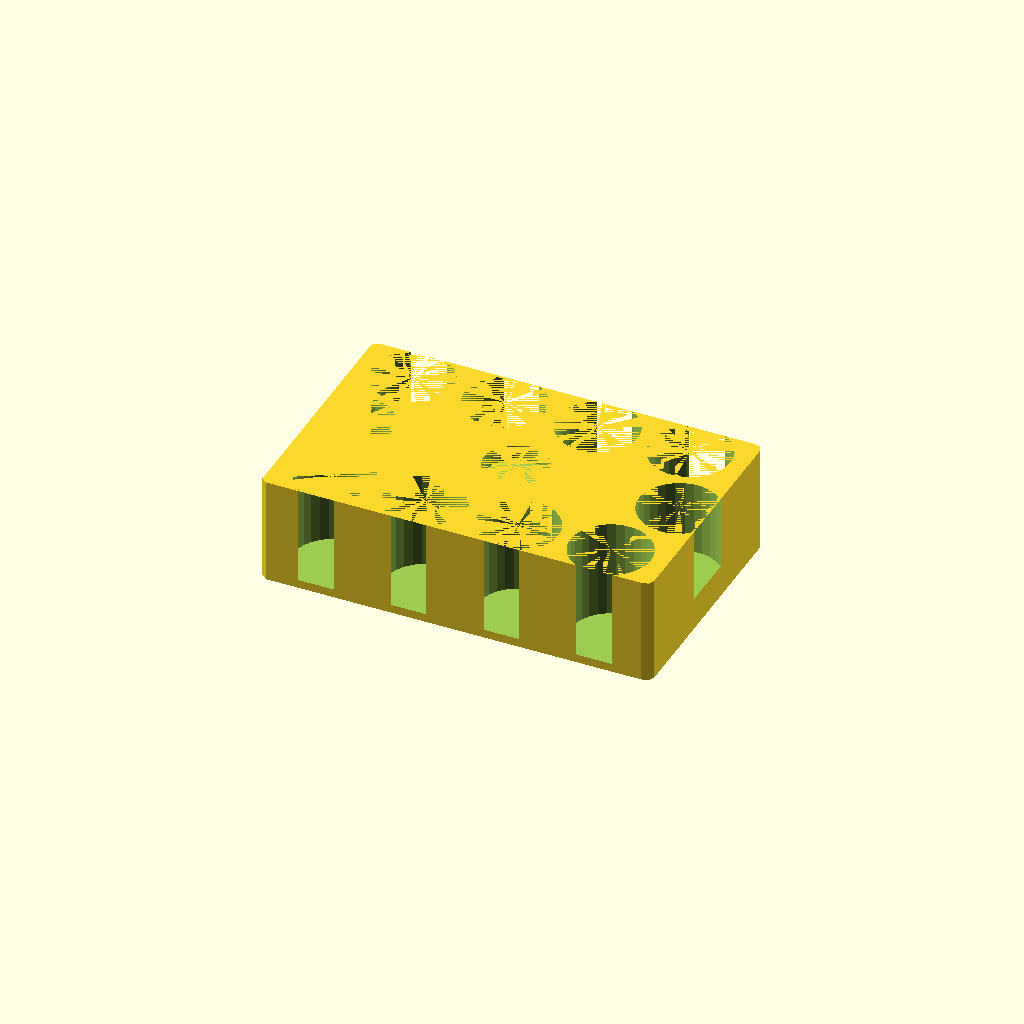
Cell 1: rendered with the file's own defaults.
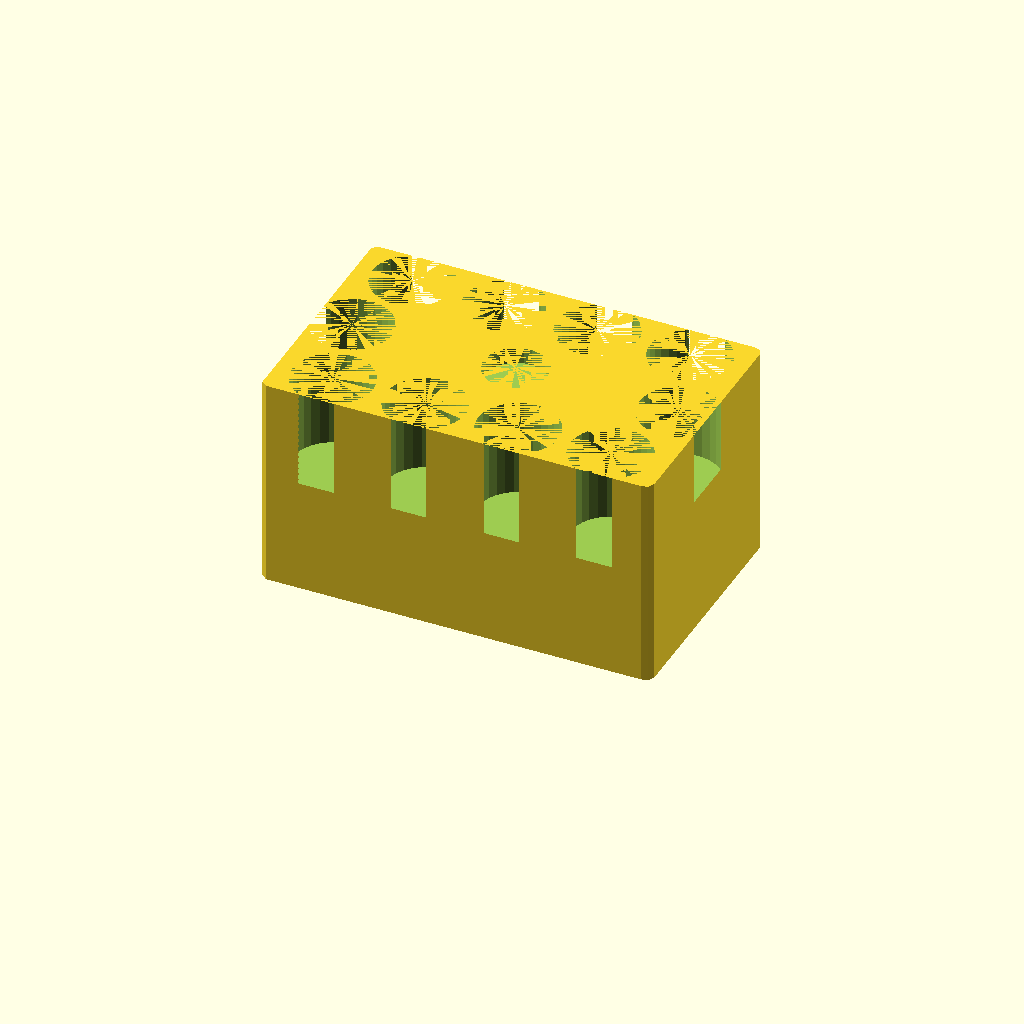
Cell 2: the same model with height = 52.
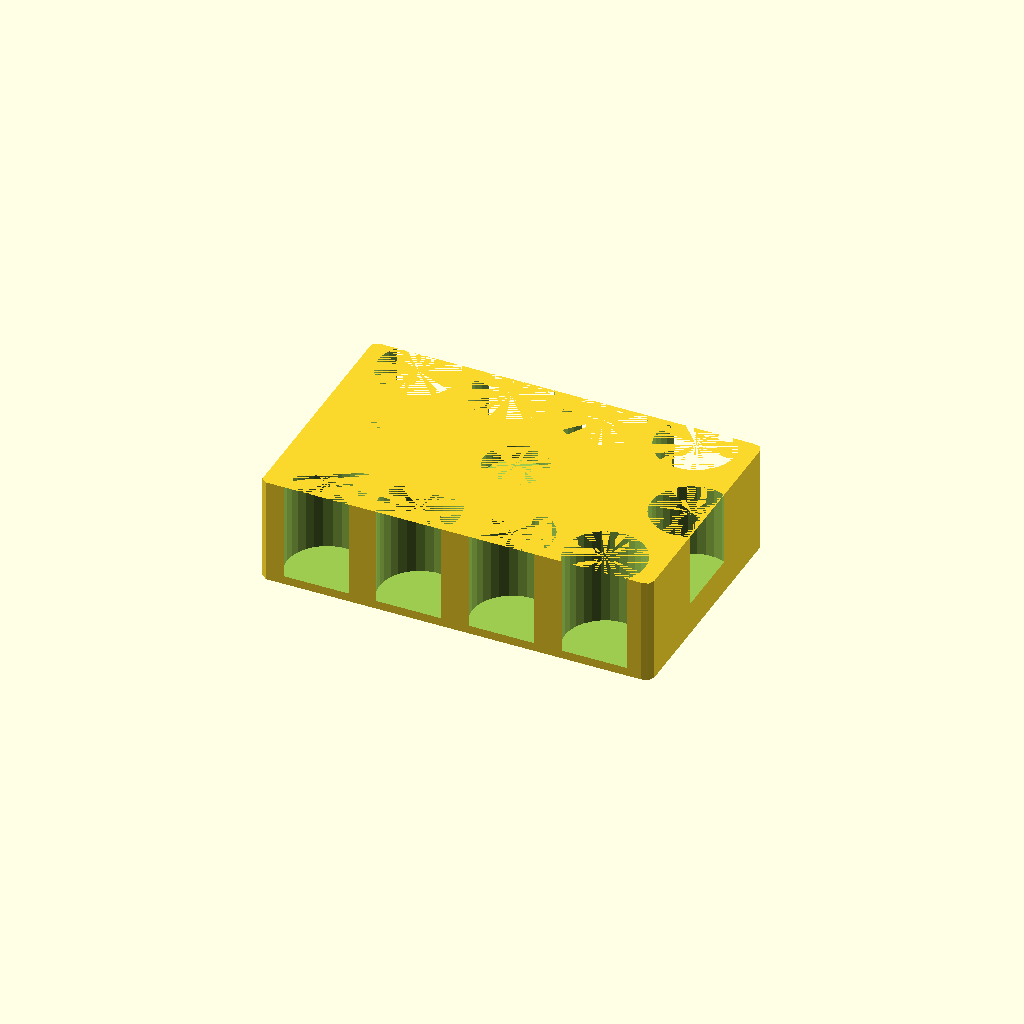
Cell 3 — smallCircleOffset set to 6, the other parameters unchanged.
One fixed orthographic camera (rotation 55°, 0°, 25°; colour scheme Cornfield) for every cell.
Source of the model, WingspanFoodTokenHolder.scad:
height = 26;

magnetBaseInnerDiameter = 15.4;
magnetHeight = 4.0;

//
//		1s
//			19.2 diameter
//			28 coins
//			height 13.97
//


smallCircleDiameter = 19.02 + .5;
smallCircleOffset = 3;
smallCircleHeight = 23.43 + .5;
smallCircleHeight2 = 21.45 + .5;
smallCircleHeight3 = 17.55 + .5;

spaceBetweenCircles = 3;
wallThickness = 3;

width = 55;
length = wallThickness * 5 + smallCircleDiameter * 4;

difference(){
    minkowski()
        {
          cube([length - 2, width, height - 1]);
          cylinder(r=2,h=1);
        }
    
   translate([
        wallThickness * 1 + (smallCircleDiameter * 1/2) - 1,
        smallCircleDiameter/2 - smallCircleOffset,
        height - smallCircleHeight])
        cylinder(smallCircleHeight, d=smallCircleDiameter);
    translate([
        wallThickness * 2 + smallCircleDiameter * 3/2 - 1,
        smallCircleDiameter/2 - smallCircleOffset,
        height - smallCircleHeight])
        cylinder(smallCircleHeight, d=smallCircleDiameter);
    translate([
        wallThickness * 3 + smallCircleDiameter * 5/2 - 1,
        smallCircleDiameter/2 - smallCircleOffset,
        height - smallCircleHeight])
        cylinder(smallCircleHeight, d=smallCircleDiameter);
    translate([
        wallThickness * 4 + smallCircleDiameter * 7/2 - 1,
        smallCircleDiameter/2 - smallCircleOffset,
        height - smallCircleHeight])
        cylinder(smallCircleHeight, d=smallCircleDiameter);

   translate([
        wallThickness * 1 + (smallCircleDiameter * 1/2) - 1,
        width - (smallCircleDiameter/2 - smallCircleOffset),
        height - smallCircleHeight])
        cylinder(smallCircleHeight, d=smallCircleDiameter);
    translate([
        wallThickness * 2 + smallCircleDiameter * 3/2 - 1,
        width - (smallCircleDiameter/2 - smallCircleOffset),
        height - smallCircleHeight])
        cylinder(smallCircleHeight, d=smallCircleDiameter);
    translate([
        wallThickness * 3 + smallCircleDiameter * 5/2 - 1,
        width - (smallCircleDiameter/2 - smallCircleOffset),
        height - smallCircleHeight])
        cylinder(smallCircleHeight, d=smallCircleDiameter);
    translate([
        wallThickness * 4 + smallCircleDiameter * 7/2 - 1,
        width - (smallCircleDiameter/2 - smallCircleOffset),
        height - smallCircleHeight])
        cylinder(smallCircleHeight, d=smallCircleDiameter);
    

    translate([smallCircleDiameter/2 - smallCircleOffset, width/2, height - smallCircleHeight2])
        cylinder(smallCircleHeight2, d=smallCircleDiameter);

    translate([length - (smallCircleDiameter/2 - smallCircleOffset), width/2, height - smallCircleHeight3])
        cylinder(smallCircleHeight3, d=smallCircleDiameter);
        
    translate([length/2, width/2, height - magnetHeight])
        cylinder(magnetHeight, d=magnetBaseInnerDiameter);
        

}
Parameter table extracted from the source (name, type, default, range or options):
height: number, default 26
magnetBaseInnerDiameter: number, default 15.4
magnetHeight: number, default 4
smallCircleOffset: number, default 3
spaceBetweenCircles: number, default 3
wallThickness: number, default 3
width: number, default 55
